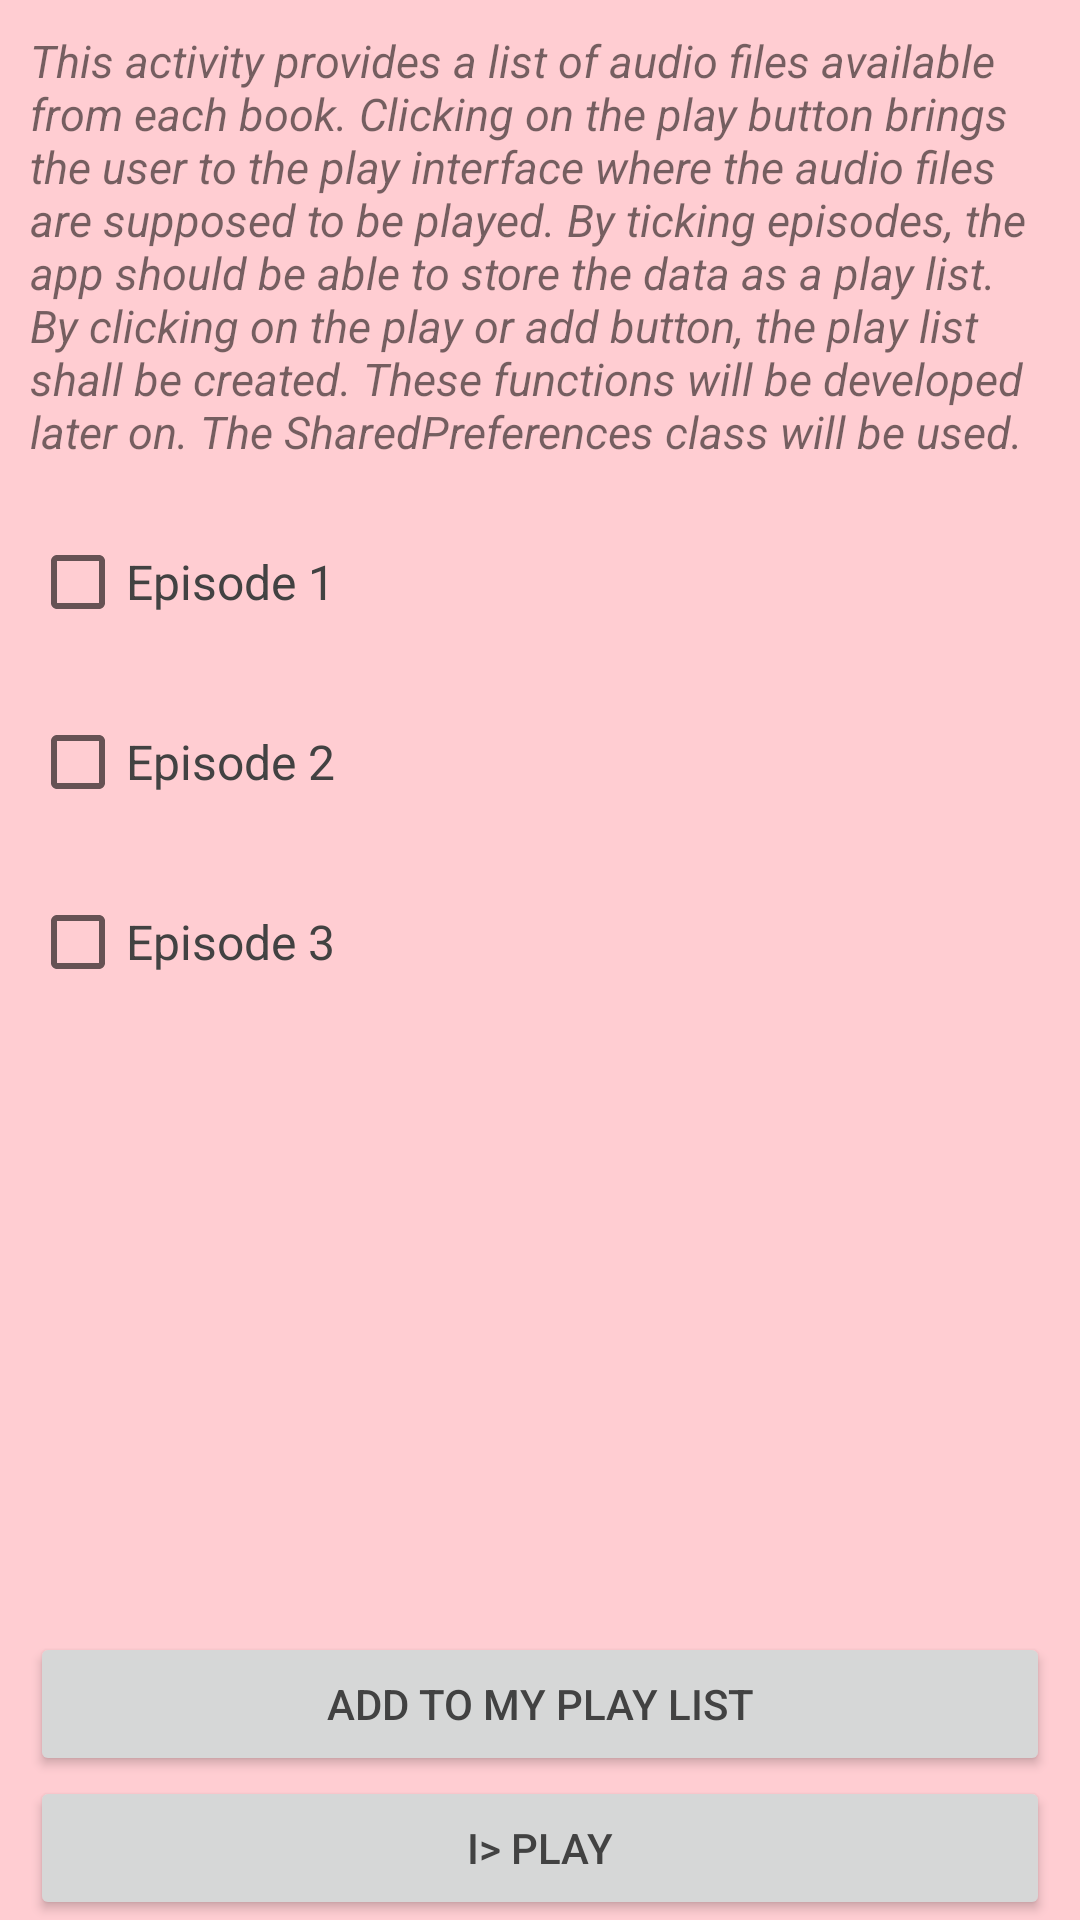

Android layout source for this screen:
<!-- AndroidManifest.xml: application theme AppTheme -->
<!-- res/layout/activity_book3.xml -->
<?xml version="1.0" encoding="utf-8"?>
<LinearLayout
    xmlns:android="http://schemas.android.com/apk/res/android"
    xmlns:tools="http://schemas.android.com/tools"
    android:id="@+id/activity_book3"
    android:layout_width="match_parent"
    android:layout_height="match_parent"
    tools:context="app.com.example.android.audiobooks.Book3Activity"
    android:orientation="vertical"
    android:background="#FFCDD2">
    <TextView
        style="@style/description"
        android:text="@string/description_episodes"/>
    <ScrollView
        android:layout_width="match_parent"
        android:layout_height="0dp"
        android:layout_weight="1">
        <LinearLayout
            android:layout_width="match_parent"
            android:layout_height="wrap_content"
            android:orientation="vertical">
            <CheckBox
                android:text="@string/text_episode1"
                style="@style/CheckBox"/>
            <CheckBox
                android:text="@string/text_episode2"
                style="@style/CheckBox"/>
            <CheckBox
                android:text="@string/text_episode3"
                style="@style/CheckBox"/>
        </LinearLayout>
    </ScrollView>
    <Button
        android:text= "@string/button_add_to_list"
        style="@style/Button"/>
    <Button
        android:text="@string/button_play"
        android:id="@+id/button_play3"
        style="@style/Button"/>
</LinearLayout>
<!-- resources referenced by this layout -->
<resources>
  <string name="button_add_to_list">add to my play list</string>
  <string name="button_play">I&gt; play</string>
  <string name="description_episodes">This activity provides a list of audio files available from each book. Clicking on the play button brings the user
          to the play interface where the audio files are supposed to be played. By ticking episodes, the app should be able to store the data as a play list.
          By clicking on the play or add button, the play list shall be created. These functions will be developed later on. The SharedPreferences class will be used.
      </string>
  <string name="text_episode1">Episode 1</string>
  <string name="text_episode2">Episode 2</string>
  <string name="text_episode3">Episode 3</string>
  <style name="Button">
          <item name="android:textColor">#424242</item>
          <item name="android:layout_marginRight">10dp</item>
          <item name="android:layout_marginLeft">10dp</item>
          <item name="android:layout_height">wrap_content</item>
          <item name="android:layout_width">match_parent</item>
      </style>
  <style name="CheckBox">
          <item name="android:background">#FFCDD2</item>
          <item name="android:textSize">16sp</item>
          <item name="android:textColor">#424242</item>
          <item name="android:layout_height">60dp</item>
          <item name="android:layout_marginRight">10dp</item>
          <item name="android:layout_marginLeft">10dp</item>
          <item name="android:layout_width">match_parent</item>
      </style>
  <style name="description">
          <item name="android:layout_width">match_parent</item>
          <item name="android:layout_height">wrap_content</item>
          <item name="android:layout_margin">10dp</item>
          <item name="android:textStyle">italic</item>
          <item name="android:textSize">15sp</item>
      </style>
  <style name="AppTheme" parent="Theme.AppCompat.Light">
          
          <item name="colorPrimary">@color/colorPrimary</item>
          <item name="colorPrimaryDark">@color/colorPrimaryDark</item>
          <item name="colorAccent">@color/colorAccent</item>
      </style>
  <color name="colorPrimary">#CFD8DC</color>
  <color name="colorPrimaryDark">#B0BEC5</color>
  <color name="colorAccent">#81C784</color>
</resources>
